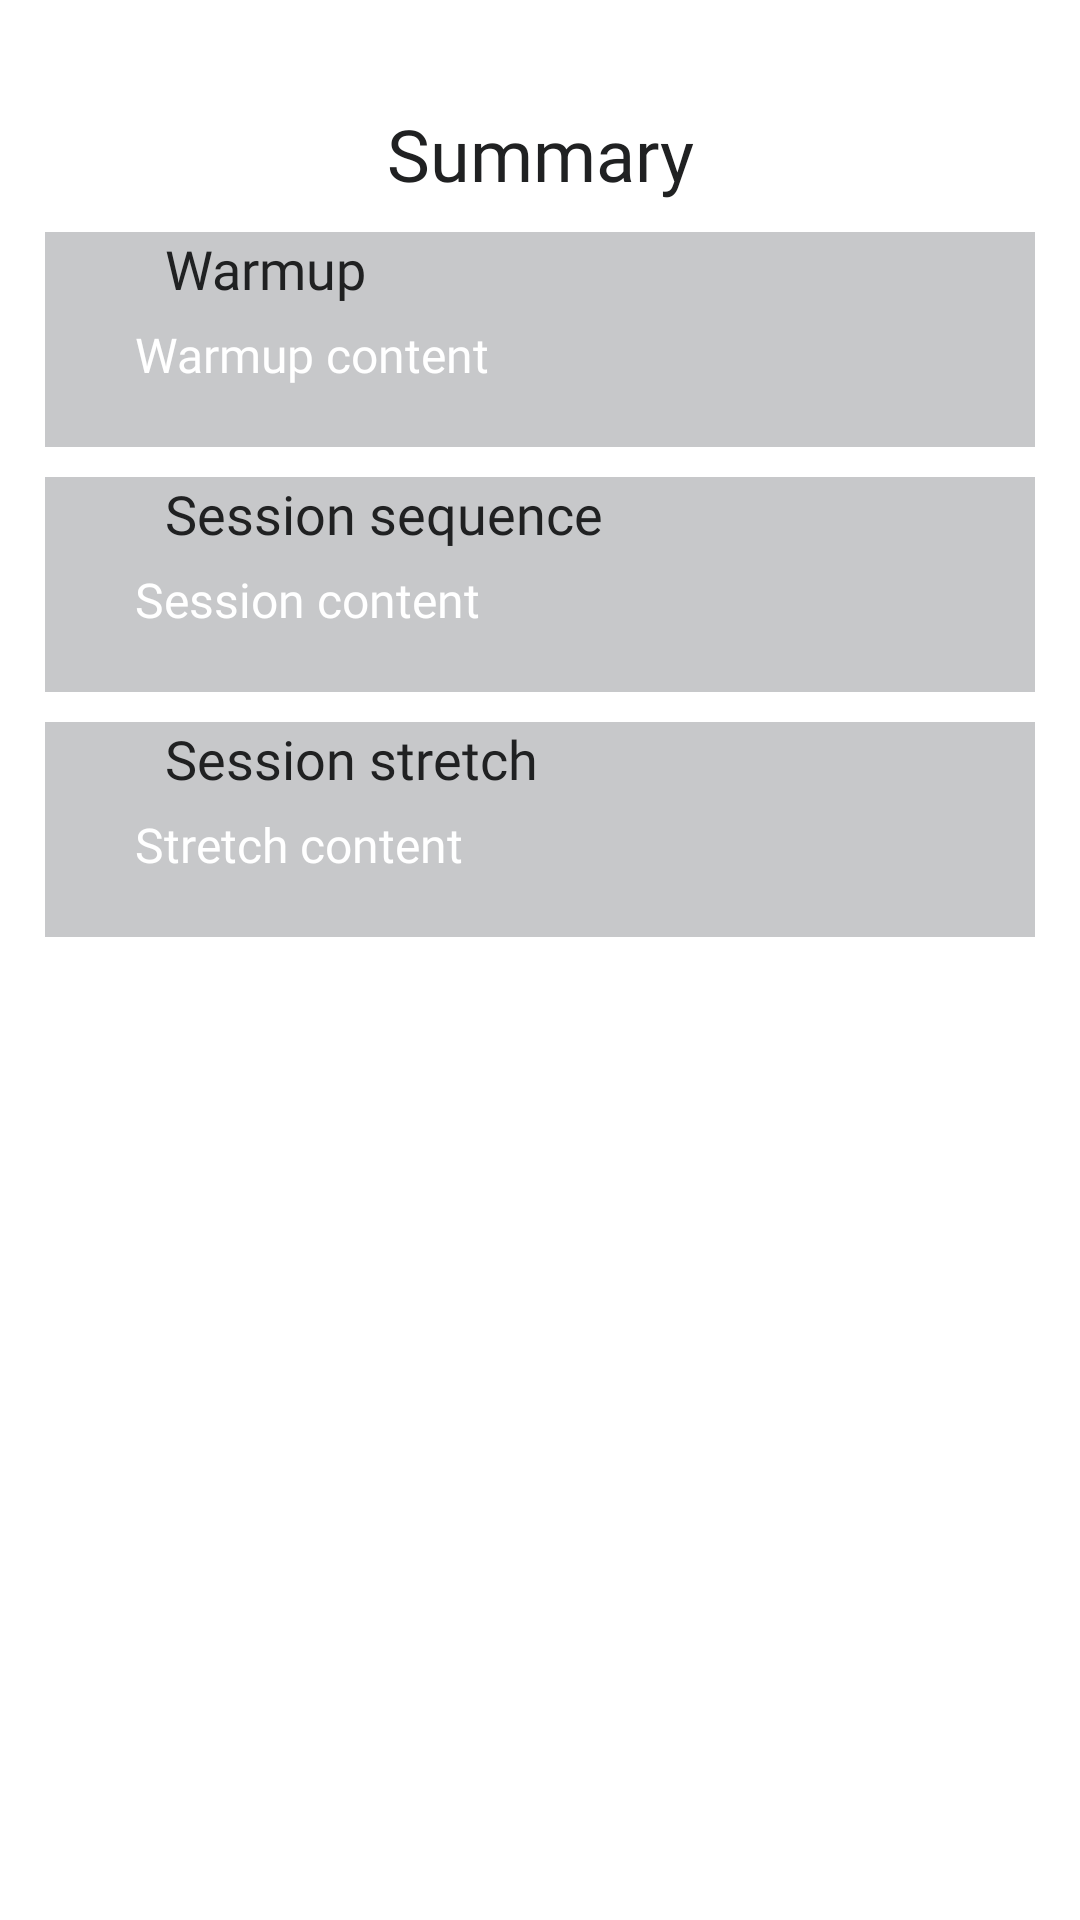

Write the Android layout XML for this screen, with the resource values it uses.
<!-- AndroidManifest.xml: application theme Theme.TrainTogether -->
<!-- res/layout/popup_session_details.xml -->
<?xml version="1.0" encoding="utf-8"?>
<androidx.constraintlayout.widget.ConstraintLayout xmlns:android="http://schemas.android.com/apk/res/android"
    xmlns:app="http://schemas.android.com/apk/res-auto"
    android:layout_width="360dp"
    android:padding="15dp"
    android:layout_height="500dp">


    <TextView
        android:id="@+id/session_title"
        android:maxWidth="150dp"
        android:layout_width="wrap_content"
        android:layout_height="wrap_content"
        android:layout_margin="@dimen/default_margin"
        android:text="@string/session_summary"
        app:layout_constraintEnd_toEndOf="parent"
        app:layout_constraintStart_toStartOf="parent"
        app:layout_constraintTop_toTopOf="parent"
        android:gravity="center"
        style="@style/TitleTextStyle"/>

    <ImageView
        android:id="@+id/session_close"
        android:layout_width="20dp"
        android:layout_height="20dp"
        android:src="@drawable/ic_close"
        android:layout_margin="15dp"
        app:layout_constraintBottom_toBottomOf="@+id/session_title"
        app:layout_constraintStart_toEndOf="@id/session_title"
        app:layout_constraintEnd_toEndOf="parent"
        app:layout_constraintTop_toTopOf="@+id/session_title" />

    <ImageView
        android:id="@+id/session_delete"
        android:layout_width="20dp"
        android:layout_height="20dp"
        android:src="@drawable/ic_delete"
        android:layout_margin="@dimen/small_margin"
        app:layout_constraintTop_toTopOf="@+id/session_title"
        app:layout_constraintBottom_toBottomOf="@+id/session_title"
        app:layout_constraintEnd_toStartOf="@id/session_title"
        app:layout_constraintStart_toStartOf="parent" />

    <RelativeLayout
        android:id="@+id/session_warmup"
        android:layout_width="wrap_content"
        android:layout_height="wrap_content"
        android:layout_margin="@dimen/small_margin"
        app:layout_constraintTop_toBottomOf="@+id/session_title"
        app:layout_constraintEnd_toEndOf="parent"
        android:background="@color/light_gray"
        app:layout_constraintStart_toStartOf="parent">

        <TextView
            android:id="@+id/session_warmup_title"
            style="@style/SubtitleTextStyle"
            android:layout_width="wrap_content"
            android:layout_height="wrap_content"
            android:layout_marginStart="@dimen/big_margin"
            android:layout_marginEnd="@dimen/big_margin"
            android:layout_marginBottom="@dimen/big_margin"
            android:text="@string/session_warmup_title"
            app:layout_constraintStart_toStartOf="parent"
            app:layout_constraintTop_toTopOf="parent" />

        <TextView
            android:id="@+id/session_warmup_content"
            style="@style/DefaultTextStyleLight"
            android:layout_width="match_parent"
            android:layout_height="wrap_content"
            android:maxHeight="100dp"
            android:layout_marginStart="@dimen/medium_margin"
            android:layout_marginTop="@dimen/medium_margin"
            android:layout_marginEnd="@dimen/medium_margin"
            android:layout_marginBottom="@dimen/default_margin"
            android:background="@color/light_gray"
            android:text="@string/session_warmup_content"
            app:layout_constraintStart_toStartOf="parent"
            app:layout_constraintTop_toBottomOf="@id/session_warmup_title" />
    </RelativeLayout>


    <RelativeLayout
        android:id="@+id/session_sequence"
        android:layout_width="wrap_content"
        android:layout_height="wrap_content"
        android:layout_margin="@dimen/small_margin"
        android:background="@color/light_gray"
        app:layout_constraintStart_toStartOf="parent"
        app:layout_constraintTop_toBottomOf="@+id/session_warmup"
        app:layout_constraintEnd_toEndOf="parent">
    <TextView
        android:id="@+id/session_sequence_title"
        style="@style/SubtitleTextStyle"
        android:layout_width="wrap_content"
        android:layout_height="wrap_content"
        android:layout_marginStart="@dimen/big_margin"
        android:gravity="center"
        android:text="@string/session_sequence_title"
        app:layout_constraintStart_toStartOf="parent"
        app:layout_constraintTop_toTopOf="parent" />

        <TextView
            android:id="@+id/session_sequence_content"
            style="@style/DefaultTextStyleLight"
            android:layout_width="match_parent"
            android:layout_height="wrap_content"
            android:maxHeight="100dp"
            android:layout_marginStart="@dimen/medium_margin"
            android:layout_marginTop="@dimen/medium_margin"
            android:layout_marginEnd="@dimen/medium_margin"
            android:layout_marginBottom="@dimen/default_margin"
            android:background="@color/light_gray"
            android:text="@string/session_sequence_content"
            app:layout_constraintStart_toStartOf="parent"
            app:layout_constraintTop_toBottomOf="@id/session_sequence_title" />
    </RelativeLayout>

    <RelativeLayout
        android:id="@+id/session_stretch"
        android:layout_width="wrap_content"
        android:layout_height="wrap_content"
        android:layout_margin="@dimen/small_margin"
        android:background="@color/light_gray"
        app:layout_constraintStart_toStartOf="parent"
        app:layout_constraintTop_toBottomOf="@+id/session_sequence"
        app:layout_constraintEnd_toEndOf="parent">
    <TextView
        android:id="@+id/session_stretch_title"
        style="@style/SubtitleTextStyle"
        android:layout_width="wrap_content"
        android:layout_height="wrap_content"
        android:layout_marginStart="@dimen/big_margin"
        android:gravity="center"
        android:text="@string/session_stretch_title"
        app:layout_constraintStart_toStartOf="parent"
        app:layout_constraintTop_toTopOf="parent" />

    <TextView
        android:id="@+id/session_stretch_content"
        style="@style/DefaultTextStyleLight"
        android:layout_width="match_parent"
        android:maxHeight="100dp"
        android:layout_height="wrap_content"
        android:layout_marginStart="@dimen/medium_margin"
        android:layout_marginEnd="@dimen/medium_margin"
        android:layout_marginTop="@dimen/medium_margin"
        android:layout_marginBottom="@dimen/default_margin"
        android:background="@color/light_gray"
        android:text="@string/session_stretch_content"
        app:layout_constraintStart_toStartOf="parent"
        app:layout_constraintTop_toBottomOf="@id/session_stretch_title" />
    </RelativeLayout>



</androidx.constraintlayout.widget.ConstraintLayout>
<!-- resources referenced by this layout -->
<resources>
  <color name="light_gray">#C7C8CA</color>
  <dimen name="big_margin">40dp</dimen>
  <dimen name="default_margin">20dp</dimen>
  <dimen name="medium_margin">30dp</dimen>
  <dimen name="small_margin">10dp</dimen>
  <string name="session_sequence_content">Session content</string>
  <string name="session_sequence_title">Session sequence</string>
  <string name="session_stretch_content">Stretch content</string>
  <string name="session_stretch_title">Session stretch</string>
  <string name="session_summary">Summary</string>
  <string name="session_warmup_content">Warmup content</string>
  <string name="session_warmup_title">Warmup</string>
  <style name="DefaultTextStyleLight">
          <item name="android:textColor">@color/white</item>
          <item name="android:textSize">16sp</item>
          <item name="android:fontFamily">@font/kanit</item>
      </style>
  <style name="SubtitleTextStyle" parent="DefaultTextStyle">
          <item name="android:textColor">@color/dark_gray</item>
      </style>
  <style name="TitleTextStyle" parent="SubtitleTextStyle">
          <item name="android:textSize">24sp</item>
      </style>
  <style name="Theme.TrainTogether" parent="Theme.MaterialComponents.DayNight.NoActionBar">
          
          <item name="colorPrimary">@color/primary_color</item>
          <item name="colorPrimaryVariant">@color/primary_color</item>
          <item name="colorOnPrimary">@color/white</item>
          
          <item name="colorSecondary">@color/secondary_color</item>
          <item name="colorSecondaryVariant">@color/secondary_color</item>
          <item name="colorOnSecondary">@color/black</item>
          
          <item name="android:statusBarColor" tools:targetApi="l">?attr/colorPrimaryVariant</item>
  
          <item name="android:spinnerItemStyle">@style/DefaultTextStyle</item>
          <item name="android:spinnerDropDownItemStyle">@style/DefaultTextStyle</item>
      </style>
  <color name="white">#FFFFFFFF</color>
  <style name="DefaultTextStyle">
          <item name="android:textColor">@color/light_gray</item>
          <item name="android:textSize">18sp</item>
          <item name="android:fontFamily">@font/kanit</item>
      </style>
  <color name="dark_gray">#202122</color>
  <color name="primary_color">#00EAFF</color>
  <color name="secondary_color">#0095A3</color>
  <color name="black">#FF000000</color>
</resources>
